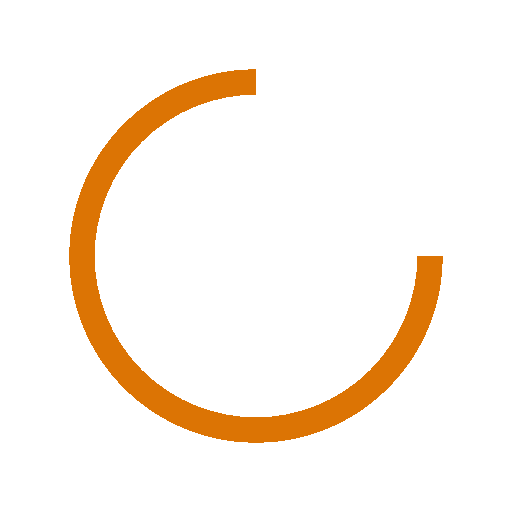
t = 0.00 s
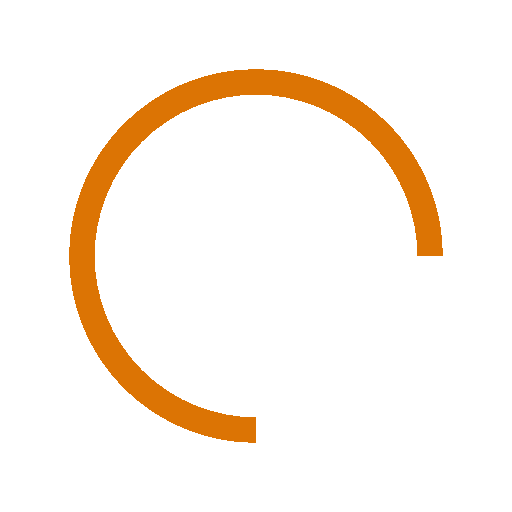
t = 0.25 s
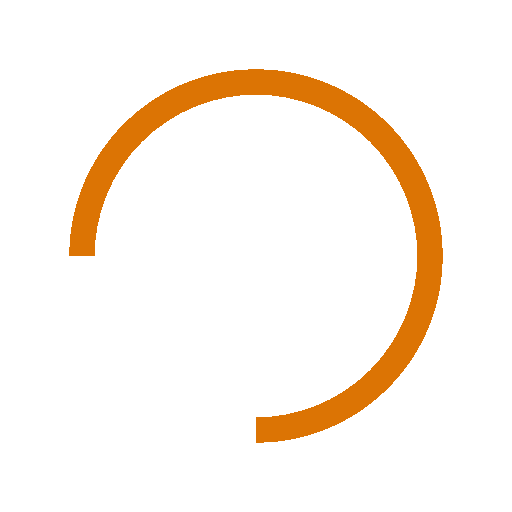
t = 0.50 s
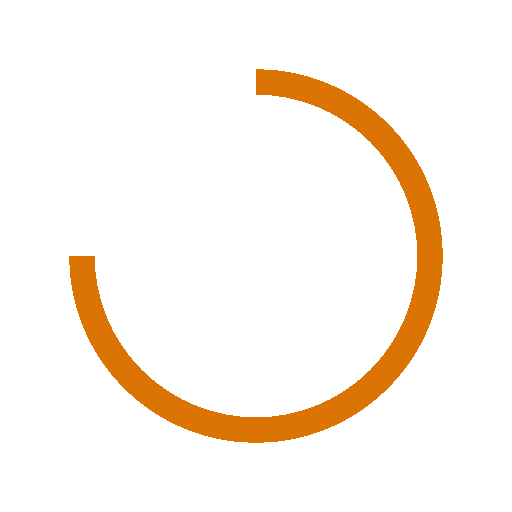
t = 0.75 s

The animated SVG that drew these frames (rendered in a browser with its animation timeline set to each time). Animation: 1 SMIL element (animateTransform=1); one cycle of 1.00 s, repeats indefinitely.

<?xml version="1.0" encoding="utf-8"?>
<svg xmlns="http://www.w3.org/2000/svg" xmlns:xlink="http://www.w3.org/1999/xlink" style="margin: auto; background: none; display: block; shape-rendering: crispedges;" width="200px" height="200px" viewBox="0 0 100 100" preserveAspectRatio="xMidYMid">
<circle cx="50" cy="50" fill="none" stroke="#dc7404" stroke-width="5" r="34" stroke-dasharray="160.22122533307947 55.40707511102649">
  <animateTransform attributeName="transform" type="rotate" repeatCount="indefinite" dur="1s" values="0 50 50;360 50 50" keyTimes="0;1"></animateTransform>
</circle>
<!-- [ldio] generated by https://loading.io/ --></svg>